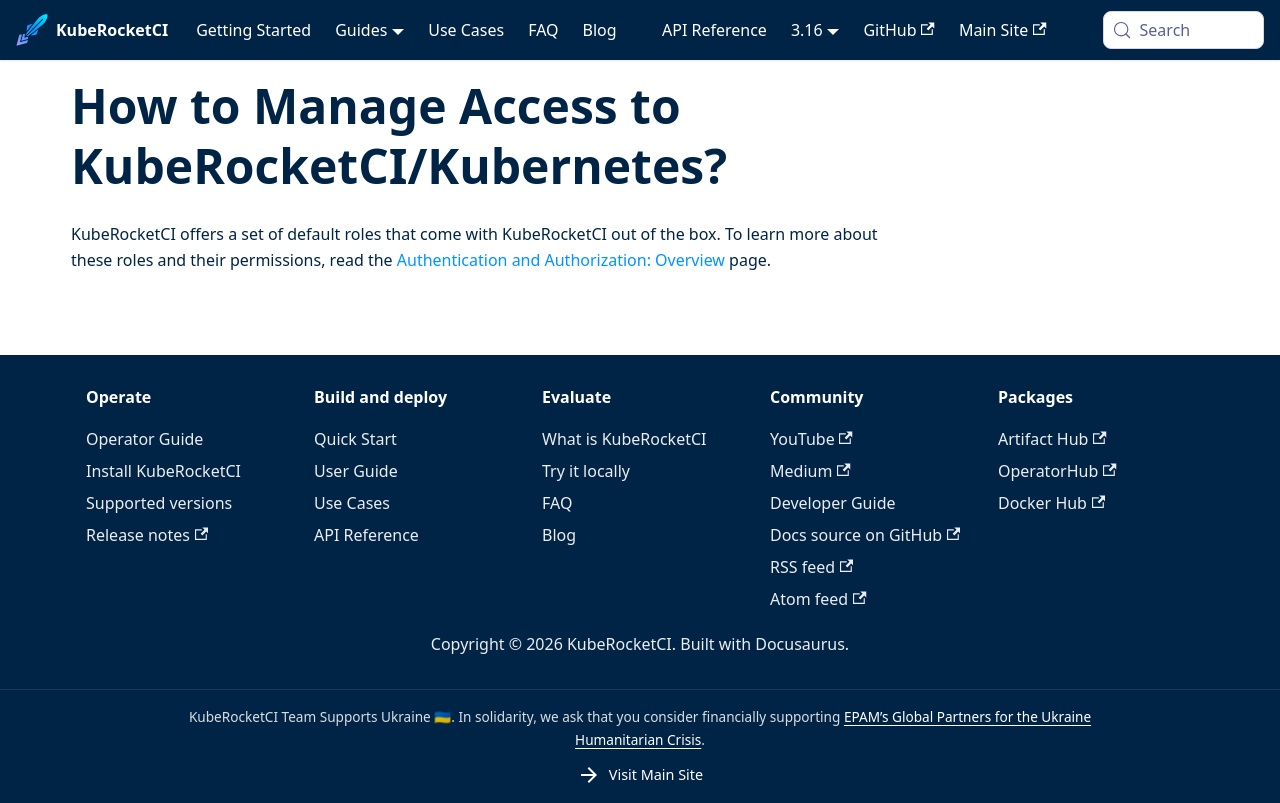

repository: KubeRocketCI/docs · page: faq/how-to/devops/manage-access-kuberocketci-kubernetes.html · generator: docusaurus

# How to Manage Access to KubeRocketCI/Kubernetes?

<head>
  <link rel="canonical" href="https://docs.kuberocketci.io/faq/how-to/devops/manage-access-kuberocketci-kubernetes" />
</head>

KubeRocketCI offers a set of default roles that come with KubeRocketCI out of the box. To learn more about these roles and their permissions, read the [Authentication and Authorization: Overview](/docs/operator-guide/auth/platform-auth-model#roles) page.
